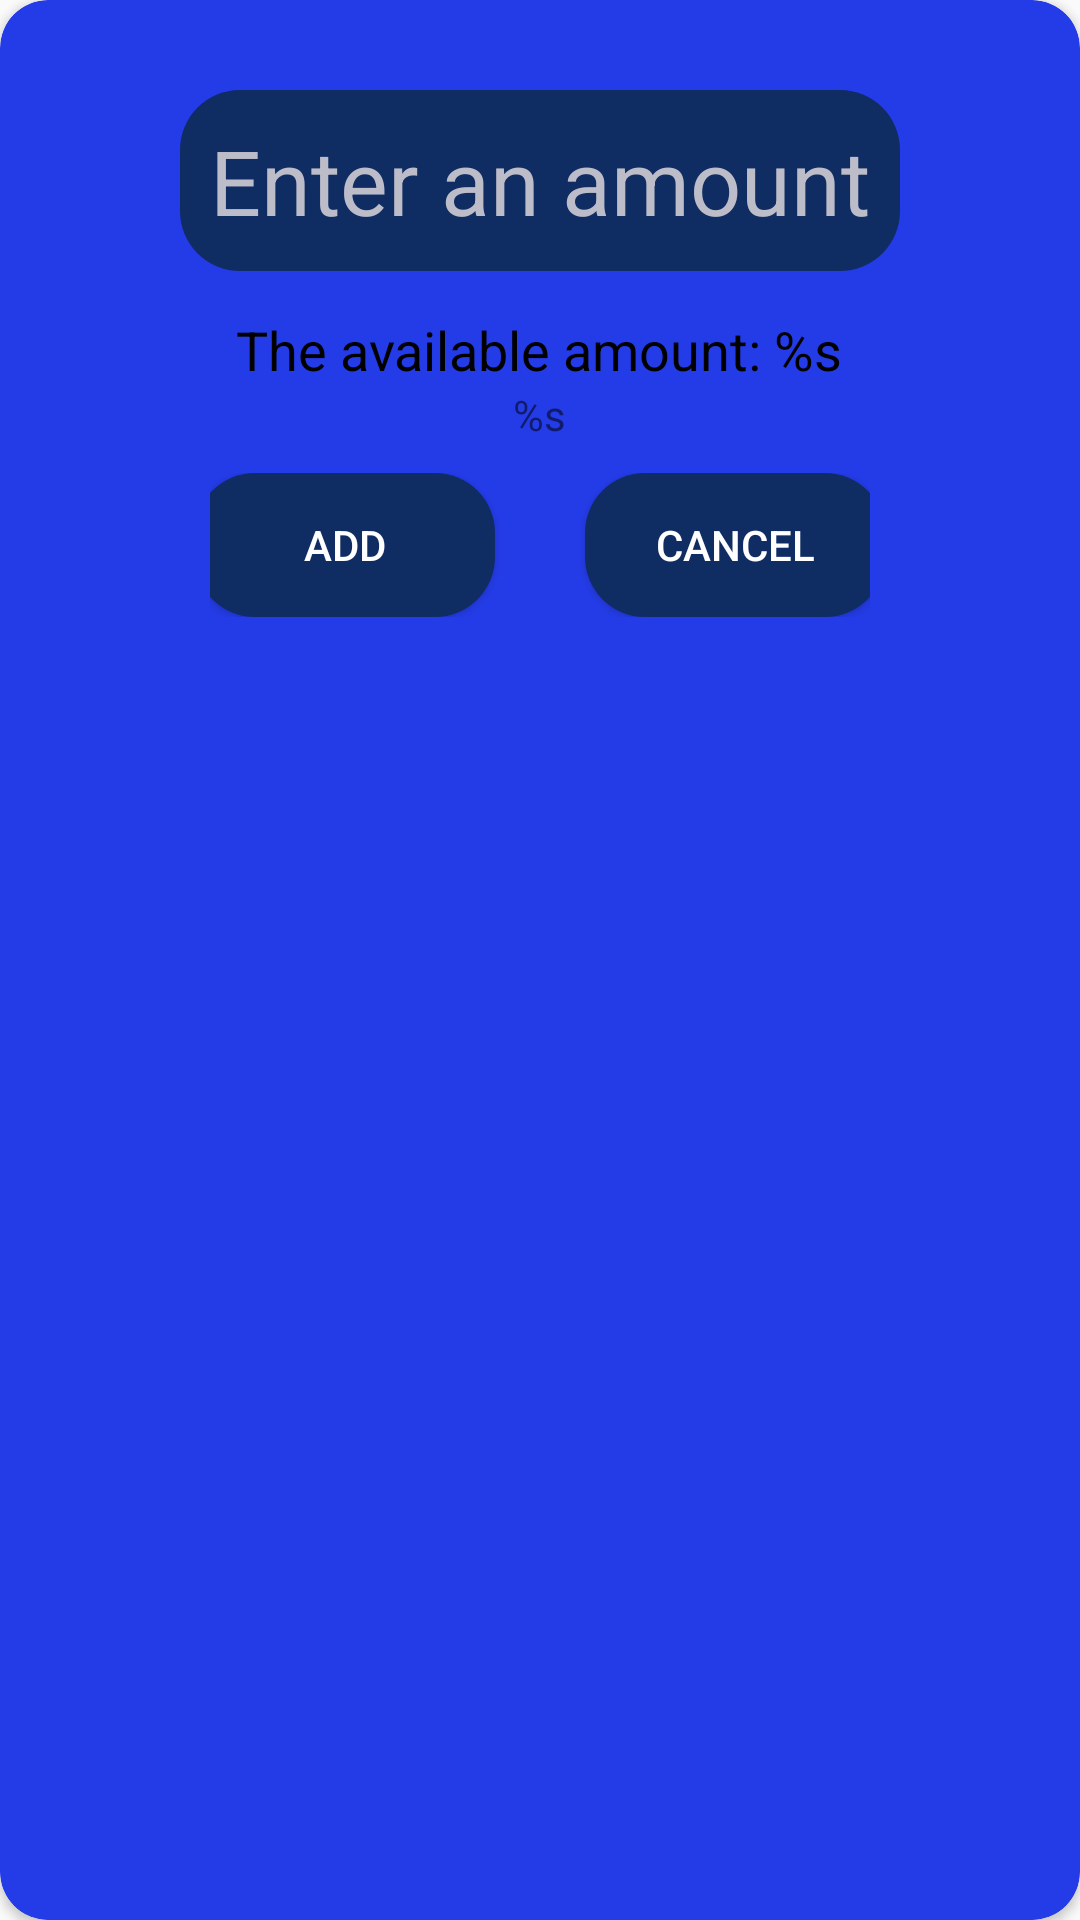

The Android layout XML behind this screen, and the referenced resources:
<!-- AndroidManifest.xml: application theme Theme.ExpenseManagerMobileApplication -->
<!-- res/layout/layout_for_alert_dialog_add_manual_amount.xml -->
<?xml version="1.0" encoding="utf-8"?>
<androidx.cardview.widget.CardView xmlns:android="http://schemas.android.com/apk/res/android"
    android:layout_width="wrap_content"
    android:layout_height="wrap_content"
    xmlns:app="http://schemas.android.com/apk/res-auto"
    xmlns:tools="http://schemas.android.com/tools"
    app:cardBackgroundColor="#243CE8"
    app:cardCornerRadius="16dp"
    android:orientation="vertical">

    <LinearLayout
        android:id="@+id/addmanualamount"
        android:layout_width="wrap_content"
        android:layout_height="wrap_content"
        android:orientation="vertical"
        android:gravity="center"
        android:padding="10dp"
        android:layout_marginTop="20dp"
        android:layout_marginBottom="20dp"
        android:layout_marginStart="50dp"
        android:layout_marginEnd="50dp"
        tools:ignore="MissingConstraints">

        <EditText
            android:id="@+id/enteranamount"
            android:layout_width="wrap_content"
            android:layout_height="wrap_content"
            android:background="@drawable/roundbtn"
            android:padding="10dp"
            android:layout_marginBottom="14dp"
            android:inputType="number"
            android:hint="@string/enteranamount"
            android:maxLength="10"
            android:textColor="@color/white"
            android:textColorHint="@color/backcolorintxtplc"
            android:textSize="30sp"
            app:layout_constraintBottom_toTopOf="parent"
            app:layout_constraintLeft_toLeftOf="parent"
            app:layout_constraintRight_toRightOf="parent"/>

        <TextView
            android:id="@+id/availableamount"
            android:layout_width="wrap_content"
            android:layout_height="wrap_content"
            android:textColor="@color/black"
            android:textSize="18sp"
            android:text="@string/availableamount"
        />

        <TextView
            android:id="@+id/cur"
            android:layout_width="wrap_content"
            android:layout_height="wrap_content"
            app:layout_constraintStart_toEndOf="@id/availableamount"
            android:textSize="14sp"
            android:text="@string/currency"
        />

        <LinearLayout
            android:layout_width="wrap_content"
            android:layout_height="wrap_content"
            android:orientation="horizontal"
            android:gravity="center"
            android:padding="10dp"

            >

            <Button
                android:id="@+id/add"
                android:layout_width="100dp"
                android:layout_height="wrap_content"
                android:background="@drawable/roundbtn"
                android:text="@string/add"
                android:textColor="@color/white"/>

            <View
                android:id="@+id/space"
                android:layout_width="30dp"
                android:layout_height="0dp"
                android:visibility="invisible" />

            <Button
                android:id="@+id/cancelbtn"
                android:layout_width="100dp"
                android:layout_height="wrap_content"
                android:background="@drawable/roundbtn"
                android:text="@string/cancelbtn"
                android:textColor="@color/white"/>
        </LinearLayout>
    </LinearLayout>

</androidx.cardview.widget.CardView>
<!-- resources referenced by this layout -->
<resources>
  <color name="backcolorintxtplc">#bdbdc9</color>
  <color name="black">#FF000000</color>
  <color name="white">#FFFFFFFF</color>
  <!-- drawable roundbtn (drawable) -->
  <?xml version="1.0" encoding="utf-8"?>
  <shape xmlns:android="http://schemas.android.com/apk/res/android"
      android:shape="rectangle">
      <solid android:color="#0f2c63"/>
      <corners android:radius="20dp"/>
  </shape>
  <string name="add">Add</string>
  <string name="availableamount">The available amount: %s</string>
  <string name="cancelbtn">Cancel</string>
  <string name="currency">%s</string>
  <string name="enteranamount">Enter an amount</string>
  <style name="Theme.ExpenseManagerMobileApplication" parent="Theme.AppCompat.Light.NoActionBar">
          
          <item name="colorPrimary">@color/purple_500</item>
          <item name="colorPrimaryDark">@color/purple_700</item>
          <item name="colorAccent">@color/teal_200</item>
          
      </style>
  <color name="purple_500">#FF6200EE</color>
  <color name="purple_700">#FF3700B3</color>
  <color name="teal_200">#FF03DAC5</color>
</resources>
